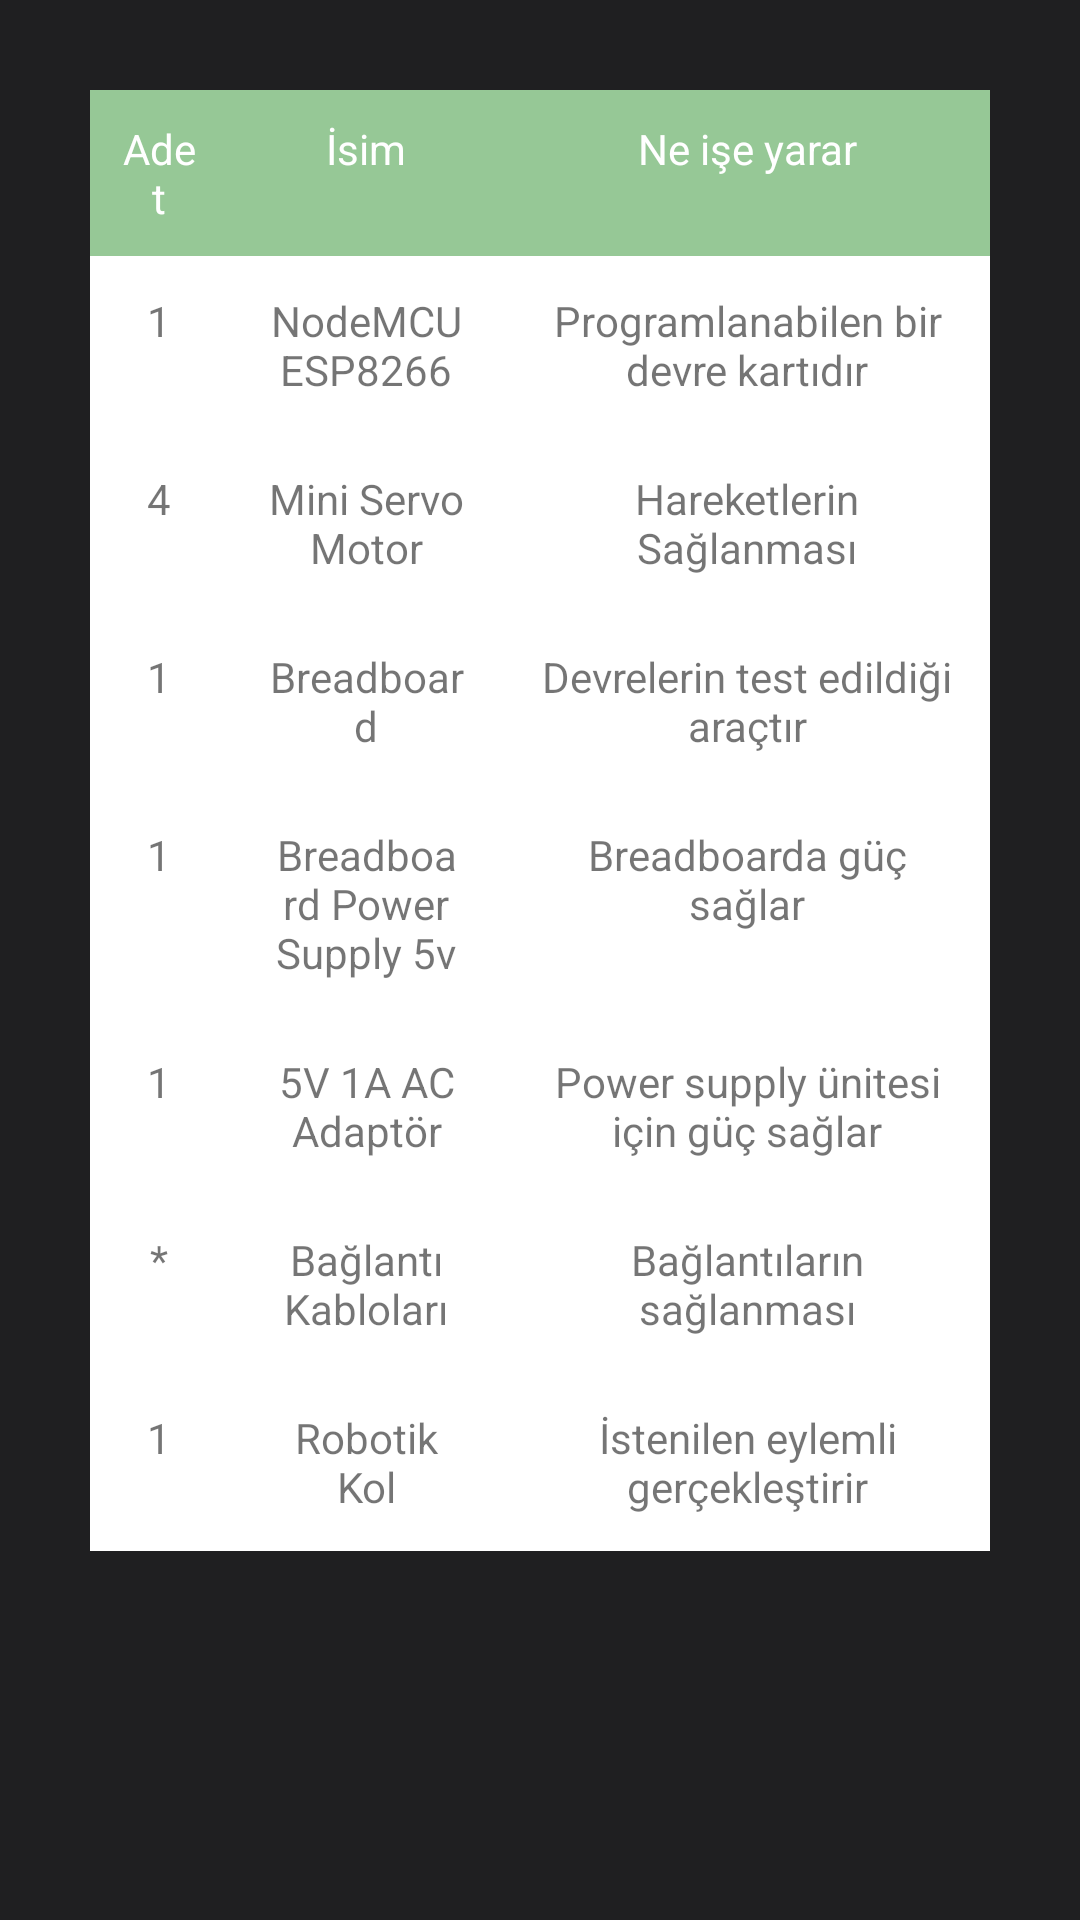

This screen was rendered from an Android layout file. Write that file and the resources it references.
<!-- AndroidManifest.xml: application theme Theme.RobotArmControl -->
<!-- res/layout/activity_hardware.xml -->
<?xml version="1.0" encoding="utf-8"?>
<RelativeLayout xmlns:android="http://schemas.android.com/apk/res/android"
    xmlns:app="http://schemas.android.com/apk/res-auto"
    xmlns:tools="http://schemas.android.com/tools"
    android:layout_width="match_parent"
    android:layout_height="match_parent"
    android:background="#1f1f21"
    tools:context=".Hardware">

    <TableLayout
        android:layout_width="match_parent"
        android:layout_height="wrap_content"
        android:background="@android:color/white"
        android:layout_margin="30dp">
        <TableRow
            android:background="#96c896">
            <TextView
                android:layout_width="0dp"
                android:layout_height="wrap_content"
                android:layout_weight="2"
                android:gravity="center_horizontal"
                android:padding="10sp"
                android:text="@string/col1"
                android:textColor="@android:color/white"
                android:textSize="14sp" />
            <TextView
                android:layout_width="0dp"
                android:layout_height="wrap_content"
                android:layout_weight="4"
                android:gravity="center_horizontal"
                android:padding="10sp"
                android:text="@string/col2"
                android:textColor="@android:color/white"
                android:textSize="14sp" />
            <TextView
                android:layout_width="0dp"
                android:layout_height="wrap_content"
                android:layout_weight="7"
                android:gravity="center_horizontal"
                android:padding="10sp"
                android:text="@string/col3"
                android:textColor="@android:color/white"
                android:textSize="14sp" />
        </TableRow>

        <TableRow>
            <TextView
                android:layout_width="0dp"
                android:layout_height="wrap_content"
                android:layout_weight="2"
                android:gravity="center_horizontal"
                android:padding="12sp"
                android:text="@string/row1_1"
                android:textSize="14sp" />
            <TextView
                android:layout_width="0dp"
                android:layout_height="wrap_content"
                android:layout_weight="4"
                android:gravity="center_horizontal"
                android:padding="12sp"
                android:text="@string/row1_2"
                android:textSize="14sp" />
            <TextView
                android:layout_width="0dp"
                android:layout_height="wrap_content"
                android:layout_weight="7"
                android:gravity="center_horizontal"
                android:padding="12sp"
                android:text="@string/row1_3"
                android:textSize="14sp" />
        </TableRow>
        <TableRow>
            <TextView
                android:layout_width="0dp"
                android:layout_height="wrap_content"
                android:layout_weight="2"
                android:gravity="center_horizontal"
                android:padding="12sp"
                android:text="@string/row2_1"
                android:textSize="14sp" />
            <TextView
                android:layout_width="0dp"
                android:layout_height="wrap_content"
                android:layout_weight="4"
                android:gravity="center_horizontal"
                android:padding="12sp"
                android:text="@string/row2_2"
                android:textSize="14sp" />
            <TextView
                android:layout_width="0dp"
                android:layout_height="wrap_content"
                android:layout_weight="7"
                android:gravity="center_horizontal"
                android:padding="12sp"
                android:text="@string/row2_3"
                android:textSize="14sp" />
        </TableRow>
        <TableRow>
            <TextView
                android:layout_width="0dp"
                android:layout_height="wrap_content"
                android:layout_weight="2"
                android:gravity="center_horizontal"
                android:padding="12sp"
                android:text="@string/row3_1"
                android:textSize="14sp" />
            <TextView
                android:layout_width="0dp"
                android:layout_height="wrap_content"
                android:layout_weight="4"
                android:gravity="center_horizontal"
                android:padding="12sp"
                android:text="@string/row3_2"
                android:textSize="14sp" />
            <TextView
                android:layout_width="0dp"
                android:layout_height="wrap_content"
                android:layout_weight="7"
                android:gravity="center_horizontal"
                android:padding="12sp"
                android:text="@string/row3_3"
                android:textSize="14sp" />
        </TableRow>
        <TableRow>
            <TextView
                android:layout_width="0dp"
                android:layout_height="wrap_content"
                android:layout_weight="2"
                android:gravity="center_horizontal"
                android:padding="12sp"
                android:text="@string/row4_1"
                android:textSize="14sp" />
            <TextView
                android:layout_width="0dp"
                android:layout_height="wrap_content"
                android:layout_weight="4"
                android:gravity="center_horizontal"
                android:padding="12sp"
                android:text="@string/row4_2"
                android:textSize="14sp" />
            <TextView
                android:layout_width="0dp"
                android:layout_height="wrap_content"
                android:layout_weight="7"
                android:gravity="center_horizontal"
                android:padding="12sp"
                android:text="@string/row4_3"
                android:textSize="14sp" />
        </TableRow>
        <TableRow>
            <TextView
                android:layout_width="0dp"
                android:layout_height="wrap_content"
                android:layout_weight="2"
                android:gravity="center_horizontal"
                android:padding="12sp"
                android:text="@string/row5_1"
                android:textSize="14sp" />
            <TextView
                android:layout_width="0dp"
                android:layout_height="wrap_content"
                android:layout_weight="4"
                android:gravity="center_horizontal"
                android:padding="12sp"
                android:text="@string/row5_2"
                android:textSize="14sp" />
            <TextView
                android:layout_width="0dp"
                android:layout_height="wrap_content"
                android:layout_weight="7"
                android:gravity="center_horizontal"
                android:padding="12sp"
                android:text="@string/row5_3"
                android:textSize="14sp" />
        </TableRow>

        <TableRow>
            <TextView
                android:layout_width="0dp"
                android:layout_height="wrap_content"
                android:layout_weight="2"
                android:gravity="center_horizontal"
                android:padding="12sp"
                android:text="@string/row6_1"
                android:textSize="14sp" />
            <TextView
                android:layout_width="0dp"
                android:layout_height="wrap_content"
                android:layout_weight="4"
                android:gravity="center_horizontal"
                android:padding="12sp"
                android:text="@string/row6_2"
                android:textSize="14sp" />
            <TextView
                android:layout_width="0dp"
                android:layout_height="wrap_content"
                android:layout_weight="7"
                android:gravity="center_horizontal"
                android:padding="12sp"
                android:text="@string/row6_3"
                android:textSize="14sp" />
        </TableRow>
        <TableRow>
            <TextView
                android:layout_width="0dp"
                android:layout_height="wrap_content"
                android:layout_weight="2"
                android:gravity="center_horizontal"
                android:padding="12sp"
                android:text="@string/row7_1"
                android:textSize="14sp" />
            <TextView
                android:layout_width="0dp"
                android:layout_height="wrap_content"
                android:layout_weight="4"
                android:gravity="center_horizontal"
                android:padding="12sp"
                android:text="@string/row7_2"
                android:textSize="14sp" />
            <TextView
                android:layout_width="0dp"
                android:layout_height="wrap_content"
                android:layout_weight="7"
                android:gravity="center_horizontal"
                android:padding="12sp"
                android:text="@string/row7_3"
                android:textSize="14sp" />
        </TableRow>

    </TableLayout>
</RelativeLayout>
<!-- resources referenced by this layout -->
<resources>
  <string name="col1">Adet</string>
  <string name="col2">İsim</string>
  <string name="col3">Ne işe yarar</string>
  <string name="row1_1">1</string>
  <string name="row1_2">NodeMCU ESP8266</string>
  <string name="row1_3">Programlanabilen bir devre kartıdır</string>
  <string name="row2_1">4</string>
  <string name="row2_2">Mini Servo Motor</string>
  <string name="row2_3">Hareketlerin Sağlanması</string>
  <string name="row3_1">1</string>
  <string name="row3_2">Breadboard</string>
  <string name="row3_3">Devrelerin test edildiği araçtır</string>
  <string name="row4_1">1</string>
  <string name="row4_2">Breadboard Power Supply 5v</string>
  <string name="row4_3">Breadboarda güç sağlar</string>
  <string name="row5_1">1</string>
  <string name="row5_2">5V 1A AC Adaptör</string>
  <string name="row5_3">Power supply ünitesi için güç sağlar </string>
  <string name="row6_1">*</string>
  <string name="row6_2">Bağlantı Kabloları</string>
  <string name="row6_3">Bağlantıların sağlanması</string>
  <string name="row7_1">1</string>
  <string name="row7_2">Robotik Kol</string>
  <string name="row7_3">İstenilen eylemli gerçekleştirir</string>
  <style name="Theme.RobotArmControl" parent="Theme.MaterialComponents.DayNight.DarkActionBar">
          
          <item name="colorPrimary">#2f63c3</item>
          <item name="colorPrimaryVariant">@color/purple_700</item>
          <item name="colorOnPrimary">@color/white</item>
          
          <item name="colorSecondary">@color/teal_200</item>
          <item name="colorSecondaryVariant">@color/teal_700</item>
          <item name="colorOnSecondary">@color/black</item>
          
          <item name="android:statusBarColor" tools:targetApi="l">?attr/colorPrimaryVariant</item>
          
      </style>
  <color name="purple_700">#FF3700B3</color>
  <color name="white">#FFFFFFFF</color>
  <color name="teal_200">#FF03DAC5</color>
  <color name="teal_700">#FF018786</color>
  <color name="black">#FF000000</color>
</resources>
